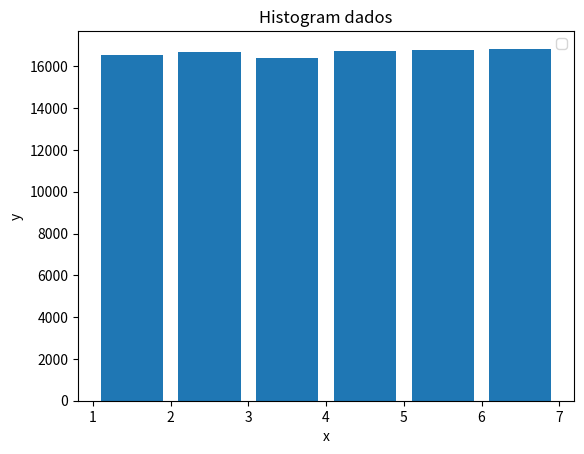

The matplotlib source for this figure:
#!/bin/python

import random
import math
import numpy as np
import matplotlib.pyplot as plt

def plot(i, values, bins):
  plt.figure(i)
  plt.hist(values, bins, histtype='bar', rwidth=0.8)
  plt.xlabel('x')
  plt.ylabel('y')
  plt.title('Histogram %s' % i)
  plt.legend()
  plt.draw()

f = lambda x: math.floor(6 * x) + 1

def run(i, fn):
  MAX = 10**5

  numbers = list(map(fn, map(lambda x: random.random(), range(1, MAX))))

  avg = sum(numbers) / len(numbers)
  print('avg: %s' % avg)

  bins = list(set(numbers)) + [7]
  print(bins)

  plot(i, numbers, bins)

run('dados', f)

plt.show()
